Run: headless pygame with SDL's dummy video driver; simulated clock (each Clock.tick advances the game by its frame time, no real sleeping); random seed 0; keys injected as events and as key.get_pressed() state; mouse plan: one left click at the window centre at the start of phase 2, then a move to the lower-right quarter at the start of phase 3.
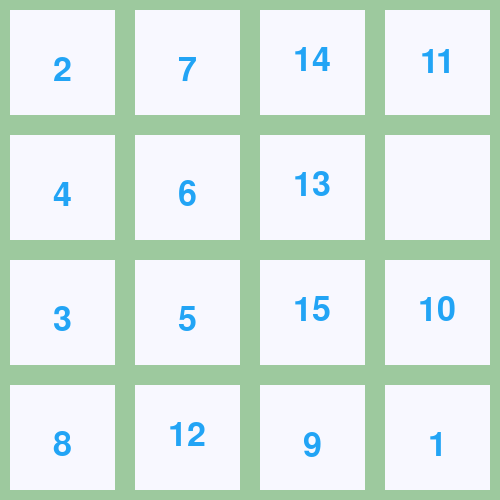
Frame 1 of 4 · flips 1–60 · no input
Frame 2 of 4 · flips 61–180 · clicked the window centre · tapped SPACE, RETURN · held RIGHT (→), D · screen unchanged from frame 1, image omitted
Frame 3 of 4 · flips 181–300 · moved the mouse to the lower-right quarter · held DOWN (↓), S · screen unchanged from frame 2, image omitted
Frame 4 of 4 · flips 301–420 · held LEFT (←), A, UP (↑), W · screen unchanged from frame 3, image omitted

The pygame program that drew these frames:

import sys
import copy
from random import randint
import pygame


def main():
    pygame.init()

    size = 500, 500
    screen = pygame.display.set_mode(size)
    font = pygame.font.SysFont('Consolas', 50)

    green = 157, 201, 158
    white = 248, 248, 255
    blue = 34, 164, 245

    fps = pygame.time.Clock()

    main_board = [
        [1, 5, 9, 13],
        [2, 6, 10, 14],
        [3, 7, 11, 15],
        [4, 8, 12, 0]
    ]

    board = copy.deepcopy(main_board)

    for i in range(50):
        x1, y1 = randint(0, 3), randint(0, 3)
        x2, y2 = randint(0, 3), randint(0, 3)
        board[x1][y1], board[x2][y2] = board[x2][y2], board[x1][y1]

    running = True

    while running:
        fps.tick(60)

        pos = None
        for event in pygame.event.get():
            if event.type == pygame.QUIT:
                sys.exit()
            if event.type == pygame.MOUSEBUTTONDOWN:
                pos = pygame.mouse.get_pos()

        screen.fill(green)

        for x in range(4):
            for y in range(4):
                rect = pygame.Rect(x * 125 + 10, y * 125 + 10, 105, 105)
                if pos:
                    if rect.collidepoint(pos):
                        current_piece = board[x][y]
                        if current_piece > 0:
                            if x > 0 and board[x - 1][y] == 0:
                                board[x - 1][y] = current_piece
                                board[x][y] = 0

                            if x < 3 and board[x + 1][y] == 0:
                                board[x + 1][y] = current_piece
                                board[x][y] = 0

                            if y > 0 and board[x][y - 1] == 0:
                                board[x][y - 1] = current_piece
                                board[x][y] = 0

                            if y < 3 and board[x][y + 1] == 0:
                                board[x][y + 1] = current_piece
                                board[x][y] = 0

                if board == main_board:
                    running = False

                pygame.draw.rect(screen, white, rect)

                piece = board[x][y]
                if piece:
                    typeface = font.render(str(piece), True, blue)
                    screen.blit(typeface,
                                (rect.left + (rect.width - typeface.get_width()) / 2,
                                 rect.top + (rect.height - typeface.get_width()) / 2))

        pygame.display.flip()


if __name__ == '__main__':
    main()
